3-way image classification set "dataset" from GitHub (MuhamadAlee/TensorflowJS_CNN); label vocabulary: formal shirt, pents, t-shirt.

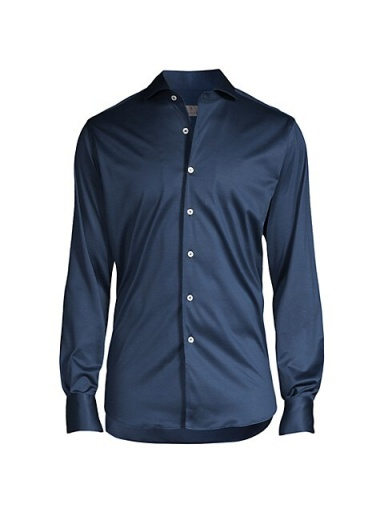
Label: formal shirt

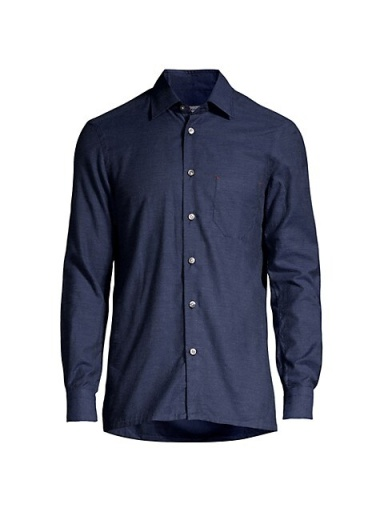
Label: formal shirt

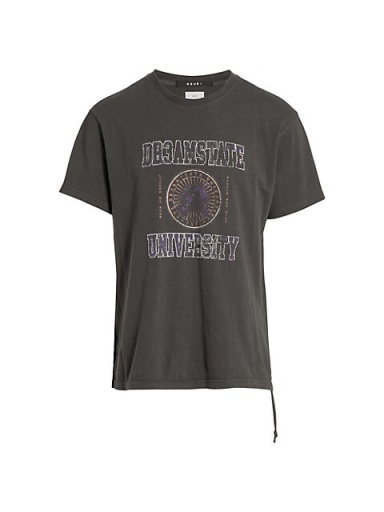
Label: t-shirt

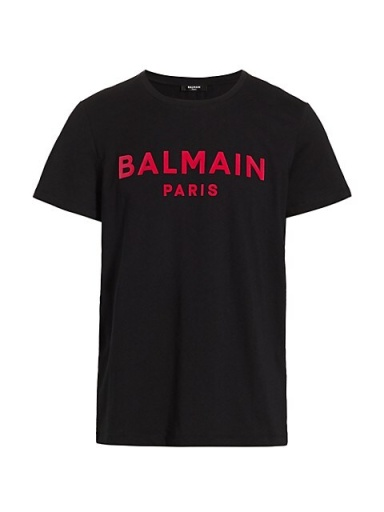
Label: t-shirt

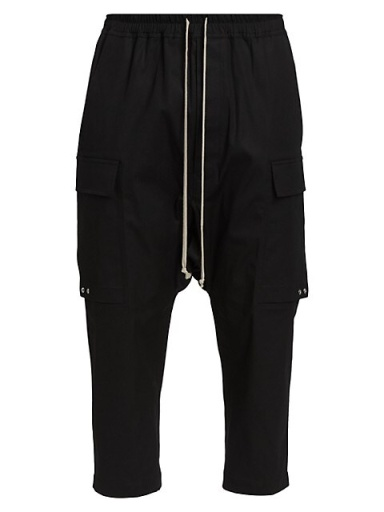
Label: pents

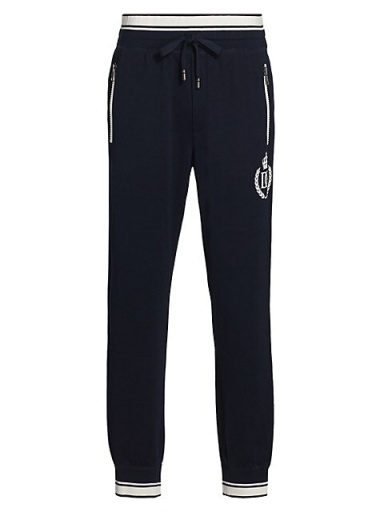
Label: pents
